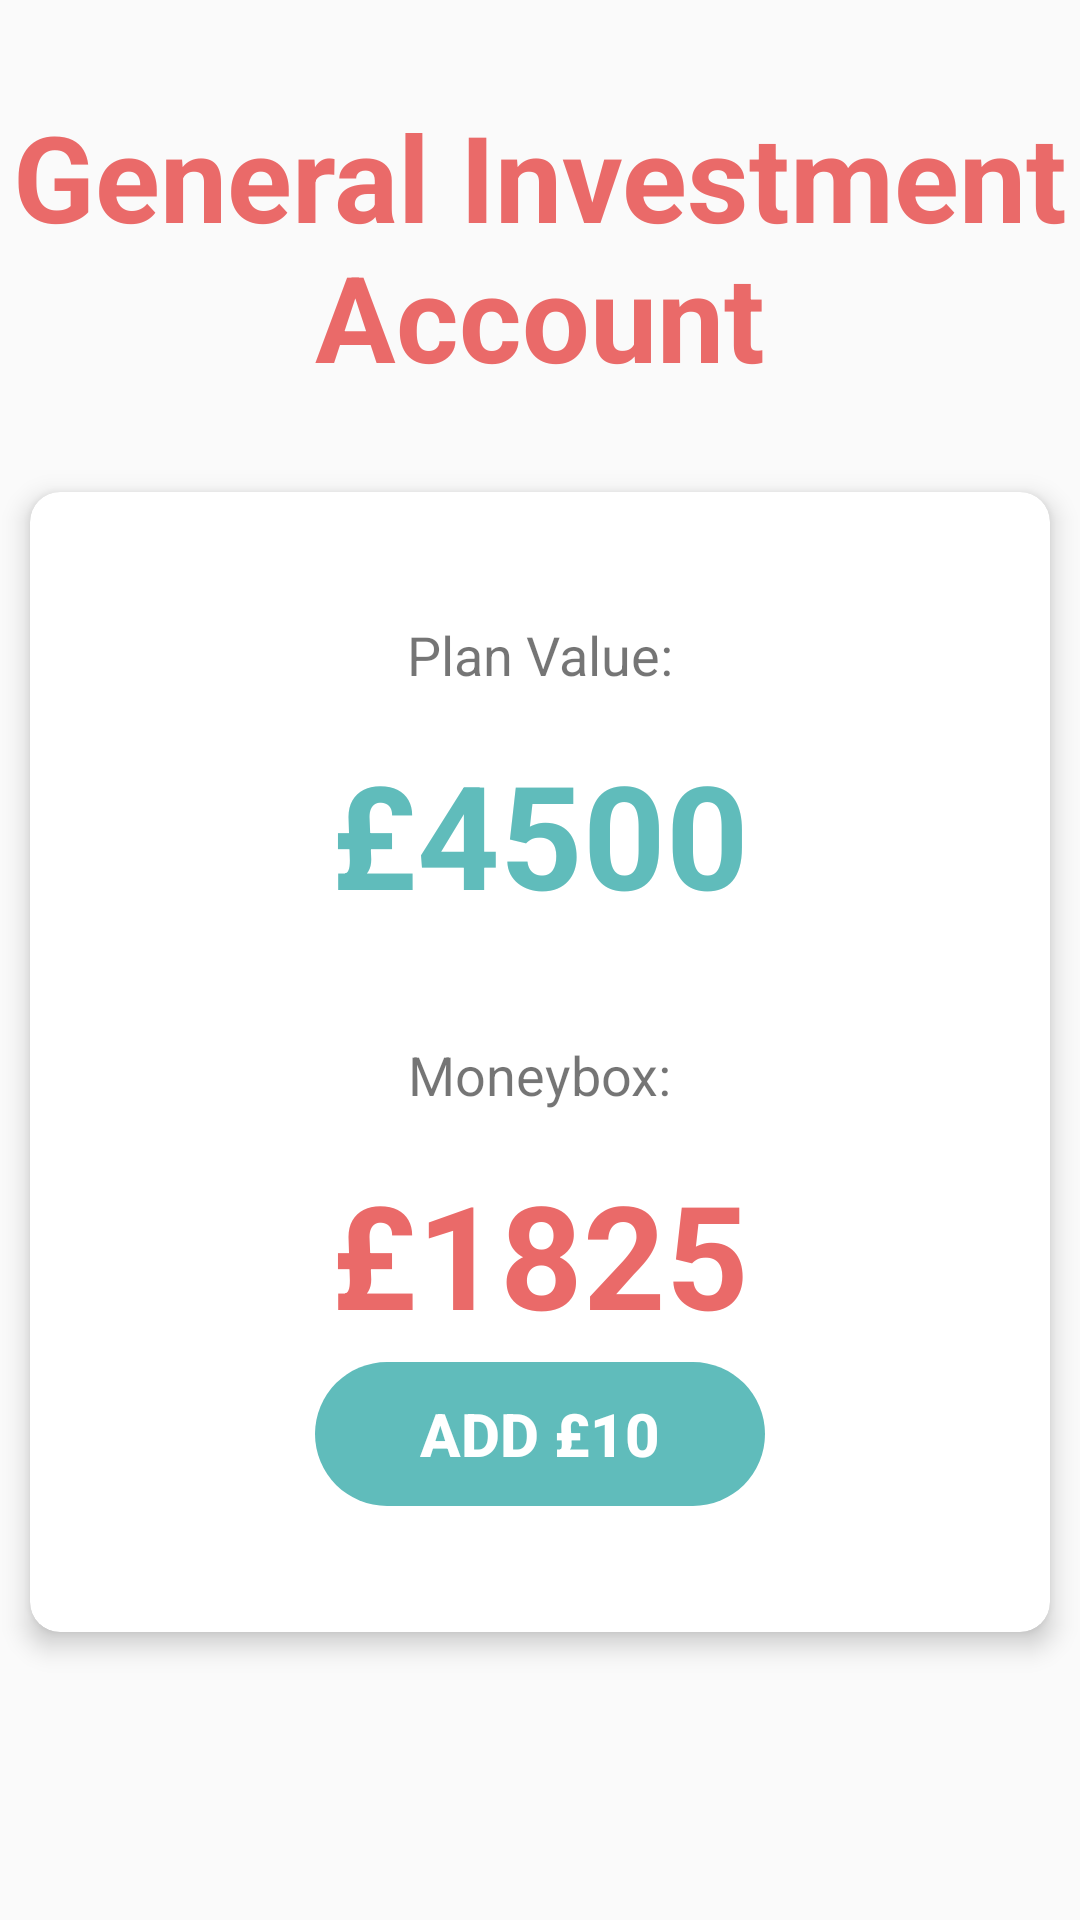

Here is an Android app screen rendered from its layout file. Give the layout XML and the strings, colors and styles it references.
<!-- AndroidManifest.xml: application theme AppTheme -->
<!-- res/layout/activity_individual_account.xml -->
<?xml version="1.0" encoding="utf-8"?>
<RelativeLayout xmlns:android="http://schemas.android.com/apk/res/android"
    xmlns:app="http://schemas.android.com/apk/res-auto"
    xmlns:tools="http://schemas.android.com/tools"
    android:layout_width="match_parent"
    android:layout_height="match_parent"
    tools:context=".Activities.IndividualAccount">


    <TextView
        android:id="@+id/accountNameTV"
        android:layout_width="wrap_content"
        android:layout_height="wrap_content"
        android:layout_centerHorizontal="true"
        android:layout_marginTop="32dp"
        android:text="General Investment Account"
        android:textAlignment="center"
        android:textColor="@color/colorAccent"
        android:textSize="40sp"
        android:textStyle="bold" />

    <android.support.v7.widget.CardView xmlns:android="http://schemas.android.com/apk/res/android"
        xmlns:app="http://schemas.android.com/apk/res-auto"
        android:id="@+id/isaCV"
        android:layout_width="match_parent"
        android:layout_height="match_parent"
        android:layout_below="@+id/accountNameTV"
        android:layout_marginStart="10dp"
        android:layout_marginTop="32dp"
        android:layout_marginEnd="10dp"
        android:layout_marginBottom="96dp"
        app:cardCornerRadius="10dp"
        app:cardElevation="5dp"
        app:contentPadding="10dp">

        <RelativeLayout
            android:layout_width="match_parent"
            android:layout_height="match_parent">

            <TextView
                android:id="@+id/planValueTitleTV"
                android:layout_width="wrap_content"
                android:layout_height="36dp"
                android:layout_centerHorizontal="true"
                android:layout_marginTop="32dp"
                android:text="Plan Value:"
                android:textSize="18sp" />

            <TextView
                android:id="@+id/planValueValueTV"
                android:layout_width="wrap_content"
                android:layout_height="72dp"
                android:layout_below="@+id/planValueTitleTV"
                android:layout_centerHorizontal="true"
                android:gravity="center"
                android:text="£4500"
                android:textColor="@color/colorPrimary"
                android:textSize="48sp"
                android:textStyle="bold" />

            <TextView
                android:id="@+id/moneyBoxTitleTV"
                android:layout_width="wrap_content"
                android:layout_height="36dp"
                android:layout_below="@+id/planValueValueTV"
                android:layout_centerHorizontal="true"
                android:layout_marginTop="32dp"
                android:text="Moneybox:"
                android:textSize="18sp" />

            <TextView
                android:id="@+id/moneyBoxValueTV"
                android:layout_width="wrap_content"
                android:layout_height="72dp"
                android:layout_below="@+id/moneyBoxTitleTV"
                android:layout_centerHorizontal="true"
                android:gravity="center"
                android:text="£1825"
                android:textColor="@color/colorAccent"
                android:textSize="48sp"
                android:textStyle="bold" />

            <Button
                android:id="@+id/addMoneyButton"
                style="@style/Widget.Button.Blue.Rounded"
                android:layout_width="150dp"
                android:layout_height="wrap_content"
                android:layout_alignParentBottom="true"
                android:layout_centerHorizontal="true"
                android:layout_marginBottom="32dp"
                android:text="Add £10"
                android:textSize="20sp"
                android:textStyle="bold" />

            <ProgressBar
                android:id="@+id/progressBar"
                android:layout_width="wrap_content"
                android:layout_height="wrap_content"
                android:layout_alignTop="@+id/addMoneyButton"
                android:layout_marginStart="35dp"
                android:layout_toEndOf="@+id/addMoneyButton" />

        </RelativeLayout>
    </android.support.v7.widget.CardView>


</RelativeLayout>
<!-- resources referenced by this layout -->
<resources>
  <color name="colorAccent">#ea6a69</color>
  <color name="colorPrimary">#60bcbb</color>
  <style name="Widget.Button.Blue.Rounded" parent="Widget.AppCompat.Button.Borderless.Colored">
          <item name="android:textSize">14sp</item>
          <item name="android:layout_height">44dp</item>
          <item name="android:background">@drawable/background_button_blue_rounded_medium</item>
          <item name="android:textColor">@color/white</item>
      </style>
  <style name="AppTheme" parent="Theme.AppCompat.Light.DarkActionBar">
          
          <item name="colorPrimary">@color/colorPrimary</item>
          <item name="colorPrimaryDark">@color/colorPrimaryDark</item>
          <item name="colorAccent">@color/colorAccent</item>
          <item name="windowActionBar">false</item>
          <item name="windowNoTitle">true</item>
      </style>
  <!-- drawable background_button_blue_rounded_medium (drawable) -->
  <?xml version="1.0" encoding="utf-8"?>
  <ripple xmlns:android="http://schemas.android.com/apk/res/android"
      android:color="?android:attr/colorControlHighlight">
  
      <item android:id="@android:id/mask">
          <shape android:shape="rectangle">
              <solid android:color="#000000" />
              <corners android:radius="4dp" />
          </shape>
      </item>
  
      <item>
          <shape android:shape="rectangle">
              <corners android:radius="24dp" />
              <solid android:color="@color/colorPrimary" />
          </shape>
      </item>
  
  </ripple>
  <color name="white">#ffffff</color>
  <color name="colorPrimaryDark">#546270</color>
</resources>
